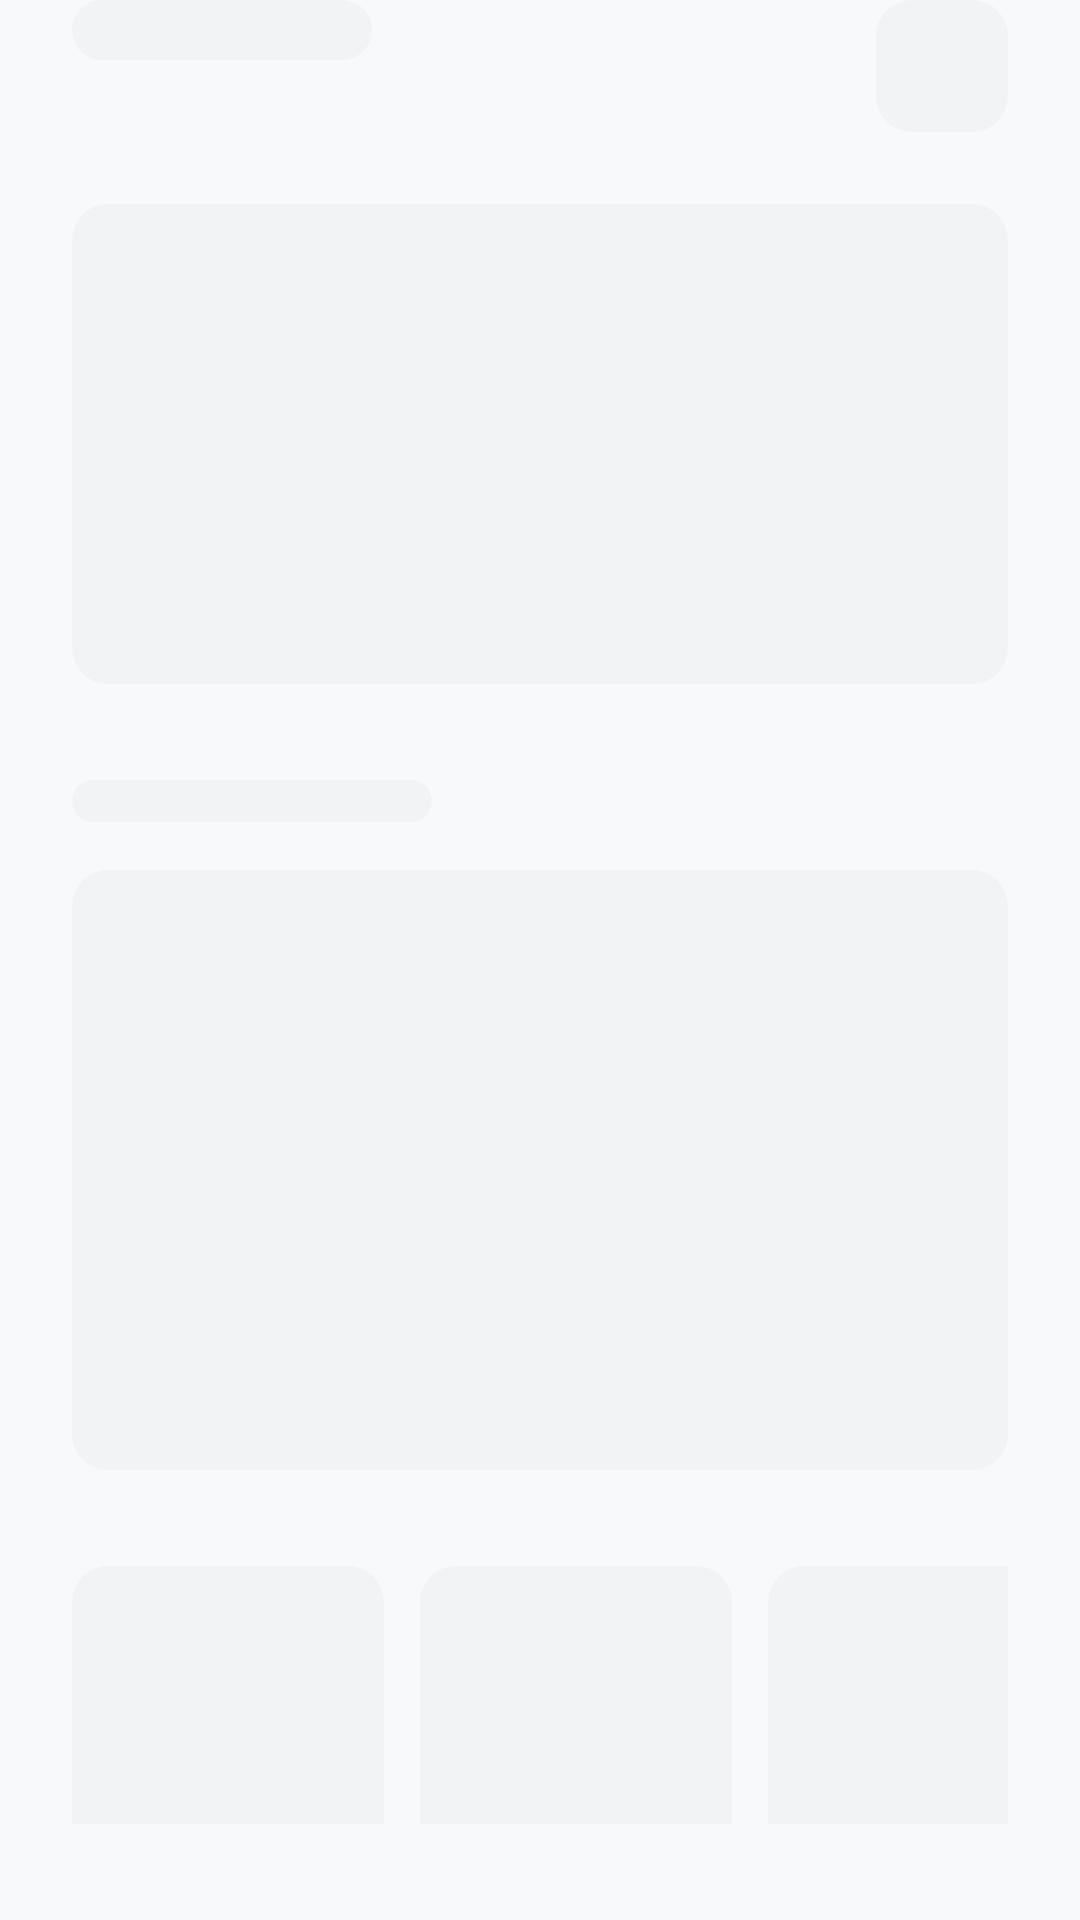

Reconstruct the res/layout file that produces this screen, plus the resources it refers to.
<!-- AndroidManifest.xml: application theme Theme.Volt -->
<!-- res/layout/layout_skeleton_main.xml -->
<?xml version="1.0" encoding="utf-8"?>
<LinearLayout xmlns:android="http://schemas.android.com/apk/res/android"
    android:id="@+id/skeleton_container"
    android:layout_width="match_parent"
    android:layout_height="match_parent"
    android:orientation="vertical"
    android:paddingHorizontal="24dp"
    android:background="@color/bg_main">

    
    <RelativeLayout
        android:layout_width="match_parent"
        android:layout_height="wrap_content"
        android:layout_marginBottom="24dp">
        <View
            android:layout_width="100dp"
            android:layout_height="20dp"
            android:background="@drawable/bg_skeleton" />
        <View
            android:layout_width="44dp"
            android:layout_height="44dp"
            android:layout_alignParentEnd="true"
            android:background="@drawable/bg_skeleton" />
    </RelativeLayout>

    
    <View
        android:layout_width="match_parent"
        android:layout_height="160dp"
        android:background="@drawable/bg_skeleton"
        android:layout_marginBottom="32dp" />

    
    <View
        android:layout_width="120dp"
        android:layout_height="14dp"
        android:background="@drawable/bg_skeleton"
        android:layout_marginBottom="16dp" />
    <View
        android:layout_width="match_parent"
        android:layout_height="200dp"
        android:background="@drawable/bg_skeleton"
        android:layout_marginBottom="32dp" />

    
    <LinearLayout
        android:layout_width="match_parent"
        android:layout_height="wrap_content"
        android:orientation="horizontal"
        android:layout_marginBottom="32dp">
        <View
            android:layout_width="104dp"
            android:layout_height="100dp"
            android:background="@drawable/bg_skeleton"
            android:layout_marginEnd="12dp" />
        <View
            android:layout_width="104dp"
            android:layout_height="100dp"
            android:background="@drawable/bg_skeleton"
            android:layout_marginEnd="12dp" />
        <View
            android:layout_width="104dp"
            android:layout_height="100dp"
            android:background="@drawable/bg_skeleton" />
    </LinearLayout>

    
    <LinearLayout
        android:layout_width="match_parent"
        android:layout_height="wrap_content"
        android:orientation="horizontal"
        android:layout_marginBottom="12dp">
        <View
            android:layout_width="0dp"
            android:layout_height="100dp"
            android:layout_weight="1"
            android:background="@drawable/bg_skeleton"
            android:layout_marginEnd="6dp" />
        <View
            android:layout_width="0dp"
            android:layout_height="100dp"
            android:layout_weight="1"
            android:background="@drawable/bg_skeleton"
            android:layout_marginStart="6dp" />
    </LinearLayout>

</LinearLayout>
<!-- resources referenced by this layout -->
<resources>
  <color name="bg_main">#F8F9FA</color>
  <!-- drawable bg_skeleton (drawable) -->
  <?xml version="1.0" encoding="utf-8"?>
  <shape xmlns:android="http://schemas.android.com/apk/res/android"
      android:shape="rectangle">
      <solid android:color="@color/surface_elevated" />
      <corners android:radius="12dp" />
  </shape>
  <style name="Theme.Volt" parent="Theme.Material3.DayNight.NoActionBar">
          <item name="colorPrimary">@color/accent_primary</item>
          <item name="colorSecondary">@color/accent_secondary</item>
          <item name="android:windowBackground">@color/bg_main</item>
          <item name="android:statusBarColor">@color/bg_main</item>
          <item name="android:navigationBarColor">@color/bg_main</item>
  
          
          <item name="fontFamily">@font/plus_jakarta_sans_medium</item>
  
          
          <item name="android:windowSplashScreenBackground" tools:targetApi="31">@color/bg_main</item>
          <item name="android:windowSplashScreenAnimatedIcon" tools:targetApi="31">@mipmap/ic_launcher</item>
      </style>
  <color name="surface_elevated">#F1F3F4</color>
  <color name="accent_primary">#00B8D4</color>
  <color name="accent_secondary">#6200EE</color>
</resources>
